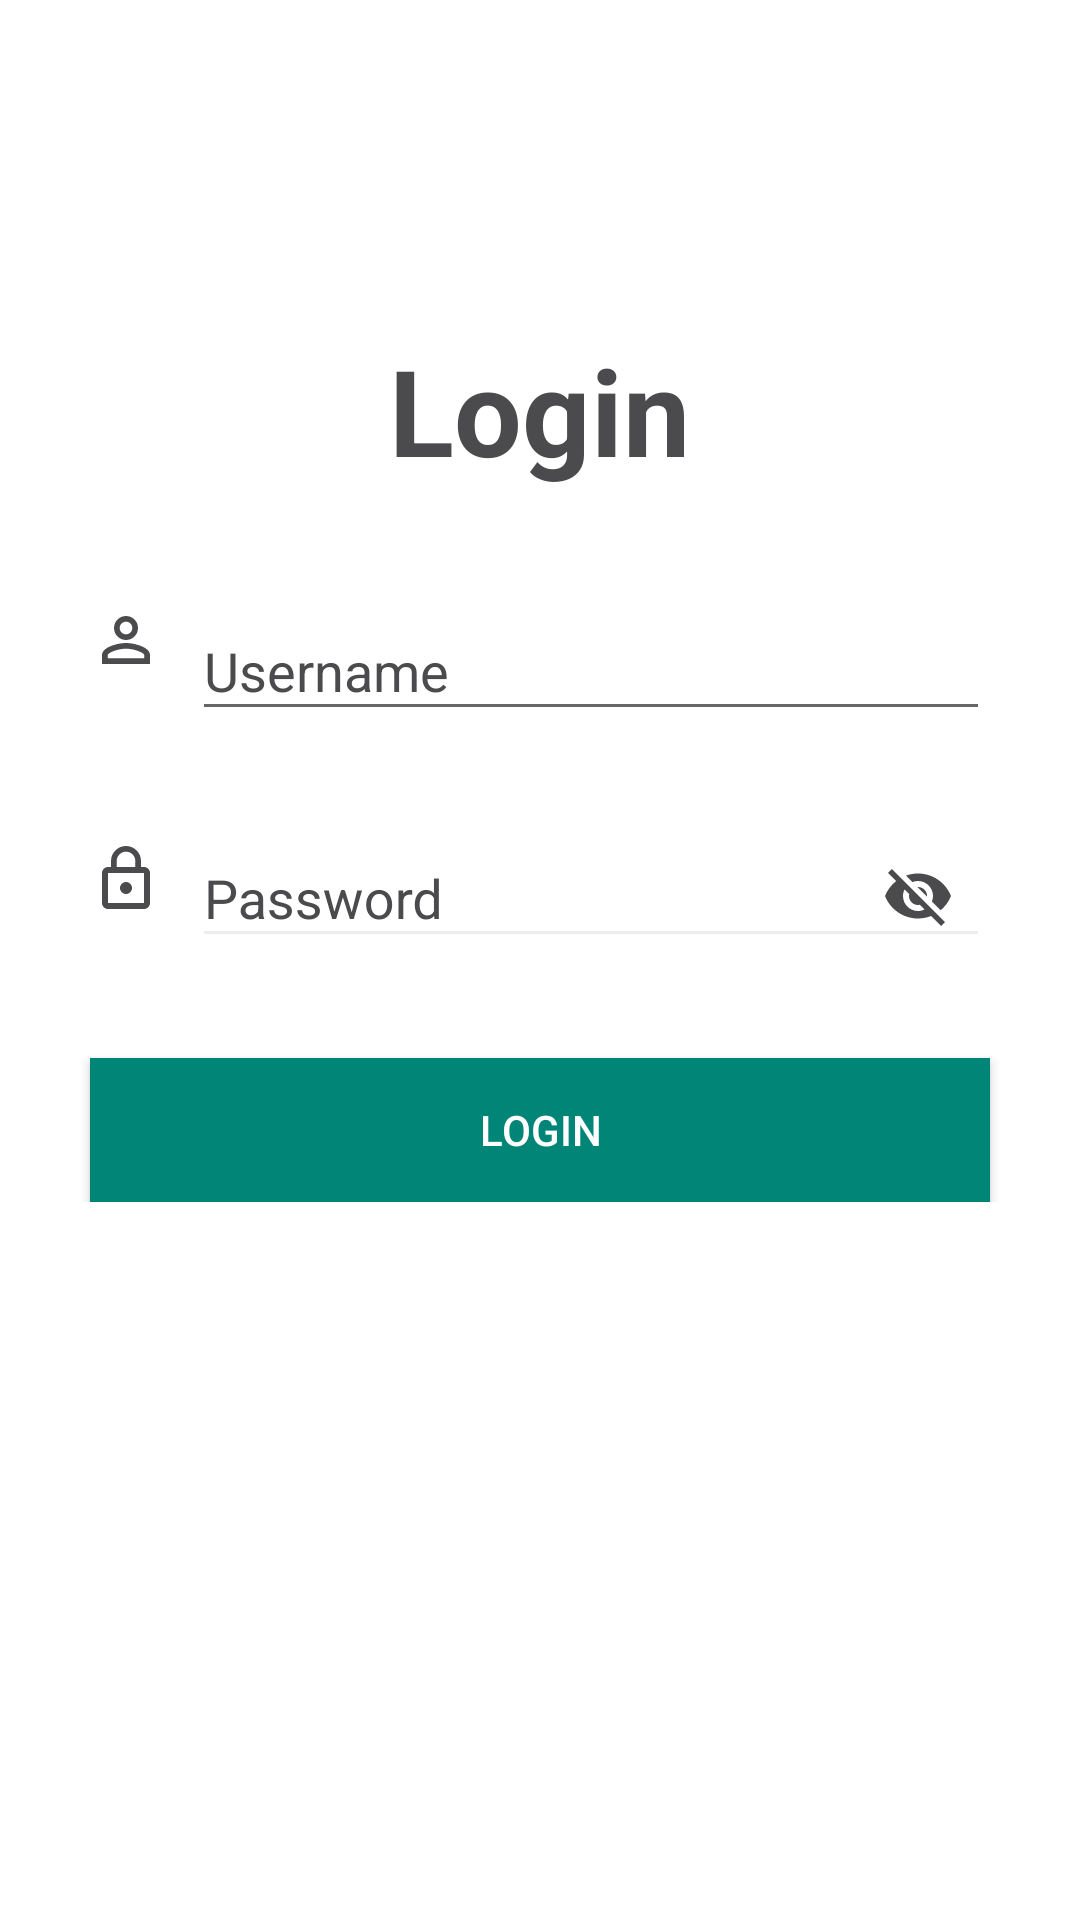

The Android layout XML behind this screen, and the referenced resources:
<!-- AndroidManifest.xml: application theme AppTheme.NoActionBar -->
<!-- res/layout/login.xml -->
<?xml version="1.0" encoding="utf-8"?>
<LinearLayout
    xmlns:android="http://schemas.android.com/apk/res/android"
    xmlns:app="http://schemas.android.com/apk/res-auto"
    xmlns:tools="http://schemas.android.com/tools"
    android:layout_width="match_parent"
    android:layout_height="match_parent"
    tools:context=".Login"
    android:background="@color/putih">

    <ScrollView
        android:layout_width="match_parent"
        android:layout_height="match_parent">

    <LinearLayout
        android:layout_width="match_parent"
        android:layout_height="match_parent"
        android:layout_margin="10dp"
        android:orientation="vertical">

        <TextView
            android:layout_width="wrap_content"
            android:layout_height="wrap_content"
            android:text="Login"
            android:textSize="40dp"
            android:textStyle="bold"
            android:textColor="@color/hitam"
            android:layout_gravity="center"
            android:layout_marginTop="100dp"/>


        <LinearLayout
            android:layout_width="match_parent"
            android:layout_height="wrap_content"
            android:orientation="vertical"
            android:paddingTop="20dp"
            android:paddingBottom="20dp">


            <LinearLayout
                android:layout_width="match_parent"
                android:layout_height="wrap_content"
                android:orientation="horizontal"
                >

                <ImageView
                    android:layout_width="wrap_content"
                    android:layout_height="wrap_content"
                    android:background="@drawable/user"
                    android:layout_gravity="center"
                    android:layout_marginLeft="20dp"
                    />

                <android.support.design.widget.TextInputLayout
                    android:layout_width="match_parent"
                    android:layout_height="wrap_content"
                    android:layout_marginTop="8dp"
                    android:textColorHint="@color/hitam">

                    <EditText
                        android:id="@+id/username"
                        android:layout_width="match_parent"
                        android:layout_height="wrap_content"
                        android:layout_marginLeft="10dp"
                        android:layout_marginRight="20dp"
                        android:hint="Username"
                        android:textColor="@color/hitam"
                        android:textColorHint="@color/hitam"/>

                </android.support.design.widget.TextInputLayout>

            </LinearLayout>

            <LinearLayout
                android:layout_width="match_parent"
                android:layout_height="wrap_content"
                android:orientation="horizontal"
                android:layout_marginTop="20dp">

                <ImageView
                    android:layout_width="wrap_content"
                    android:layout_height="wrap_content"
                    android:background="@drawable/lock"
                    android:layout_gravity="center"
                    android:layout_marginLeft="20dp"
                    />


                <android.support.design.widget.TextInputLayout
                    android:layout_width="match_parent"
                    android:layout_height="wrap_content"
                    android:textColorHint="@color/hitam"
                    app:passwordToggleDrawable="@drawable/password_visible_selector"
                    app:passwordToggleEnabled="true"
                    app:passwordToggleTint="@color/hitam">

                    <EditText
                        android:id="@+id/password"
                        android:layout_width="match_parent"
                        android:layout_height="wrap_content"
                        android:layout_marginLeft="10dp"
                        android:layout_marginRight="20dp"
                        android:hint="Password"
                        android:inputType="textPassword"
                        android:textColor="@color/hitam"
                        app:backgroundTint="@color/abu" />

                </android.support.design.widget.TextInputLayout>


            </LinearLayout>


            <Button
                android:id="@+id/login"
                android:layout_width="match_parent"
                android:layout_height="wrap_content"
                android:layout_marginTop="30dp"
                android:layout_marginLeft="20dp"
                android:layout_marginRight="20dp"
                android:text="Login"
                android:textColor="@color/putih"
                android:background="@color/colorPrimary"/>


        </LinearLayout>

    </LinearLayout>

    </ScrollView>

</LinearLayout>
<!-- resources referenced by this layout -->
<resources>
  <color name="abu">#89dedede</color>
  <color name="colorPrimary">#008577</color>
  <color name="hitam">#4B4B4D</color>
  <color name="putih">#ffff</color>
  <!-- drawable lock (drawable) -->
  <vector android:height="24dp" android:tint="#4B4B4D"
      android:viewportHeight="24.0" android:viewportWidth="24.0"
      android:width="24dp" xmlns:android="http://schemas.android.com/apk/res/android">
      <path android:fillColor="#FF000000" android:pathData="M12,17c1.1,0 2,-0.9 2,-2s-0.9,-2 -2,-2 -2,0.9 -2,2 0.9,2 2,2zM18,8h-1L17,6c0,-2.76 -2.24,-5 -5,-5S7,3.24 7,6v2L6,8c-1.1,0 -2,0.9 -2,2v10c0,1.1 0.9,2 2,2h12c1.1,0 2,-0.9 2,-2L20,10c0,-1.1 -0.9,-2 -2,-2zM8.9,6c0,-1.71 1.39,-3.1 3.1,-3.1s3.1,1.39 3.1,3.1v2L8.9,8L8.9,6zM18,20L6,20L6,10h12v10z"/>
  </vector>
  <!-- drawable password_visible_selector (drawable) -->
  <?xml version="1.0" encoding="utf-8"?>
  <selector xmlns:android="http://schemas.android.com/apk/res/android">
      <item android:drawable="@drawable/visible" android:state_checked="true" />
      <item android:drawable="@drawable/invisible" android:state_checked="false" />
  </selector>
  <!-- drawable user (drawable) -->
  <vector android:height="24dp" android:tint="#4B4B4D"
      android:viewportHeight="24.0" android:viewportWidth="24.0"
      android:width="24dp" xmlns:android="http://schemas.android.com/apk/res/android">
      <path android:fillColor="#FF000000" android:pathData="M12,5.9c1.16,0 2.1,0.94 2.1,2.1s-0.94,2.1 -2.1,2.1S9.9,9.16 9.9,8s0.94,-2.1 2.1,-2.1m0,9c2.97,0 6.1,1.46 6.1,2.1v1.1L5.9,18.1L5.9,17c0,-0.64 3.13,-2.1 6.1,-2.1M12,4C9.79,4 8,5.79 8,8s1.79,4 4,4 4,-1.79 4,-4 -1.79,-4 -4,-4zM12,13c-2.67,0 -8,1.34 -8,4v3h16v-3c0,-2.66 -5.33,-4 -8,-4z"/>
  </vector>
  <style name="AppTheme.NoActionBar">
          <item name="windowActionBar">false</item>
          <item name="windowNoTitle">true</item>
          
          <item name="colorPrimary">@color/colorPrimary</item>
          <item name="colorPrimaryDark">@color/colorPrimaryDark</item>
          <item name="colorAccent">@color/hitam</item>
      </style>
  <!-- drawable visible (drawable) -->
  <vector android:height="24dp" android:tint="#4B4B4D"
      android:viewportHeight="24.0" android:viewportWidth="24.0"
      android:width="24dp" xmlns:android="http://schemas.android.com/apk/res/android">
      <path android:fillColor="#FF000000" android:pathData="M12,4.5C7,4.5 2.73,7.61 1,12c1.73,4.39 6,7.5 11,7.5s9.27,-3.11 11,-7.5c-1.73,-4.39 -6,-7.5 -11,-7.5zM12,17c-2.76,0 -5,-2.24 -5,-5s2.24,-5 5,-5 5,2.24 5,5 -2.24,5 -5,5zM12,9c-1.66,0 -3,1.34 -3,3s1.34,3 3,3 3,-1.34 3,-3 -1.34,-3 -3,-3z"/>
  </vector>
  <!-- drawable invisible (drawable) -->
  <vector android:height="24dp" android:tint="#4B4B4D"
      android:viewportHeight="24.0" android:viewportWidth="24.0"
      android:width="24dp" xmlns:android="http://schemas.android.com/apk/res/android">
      <path android:fillColor="#FF000000" android:pathData="M12,7c2.76,0 5,2.24 5,5 0,0.65 -0.13,1.26 -0.36,1.83l2.92,2.92c1.51,-1.26 2.7,-2.89 3.43,-4.75 -1.73,-4.39 -6,-7.5 -11,-7.5 -1.4,0 -2.74,0.25 -3.98,0.7l2.16,2.16C10.74,7.13 11.35,7 12,7zM2,4.27l2.28,2.28 0.46,0.46C3.08,8.3 1.78,10.02 1,12c1.73,4.39 6,7.5 11,7.5 1.55,0 3.03,-0.3 4.38,-0.84l0.42,0.42L19.73,22 21,20.73 3.27,3 2,4.27zM7.53,9.8l1.55,1.55c-0.05,0.21 -0.08,0.43 -0.08,0.65 0,1.66 1.34,3 3,3 0.22,0 0.44,-0.03 0.65,-0.08l1.55,1.55c-0.67,0.33 -1.41,0.53 -2.2,0.53 -2.76,0 -5,-2.24 -5,-5 0,-0.79 0.2,-1.53 0.53,-2.2zM11.84,9.02l3.15,3.15 0.02,-0.16c0,-1.66 -1.34,-3 -3,-3l-0.17,0.01z"/>
  </vector>
  <color name="colorPrimaryDark">#00574B</color>
</resources>
